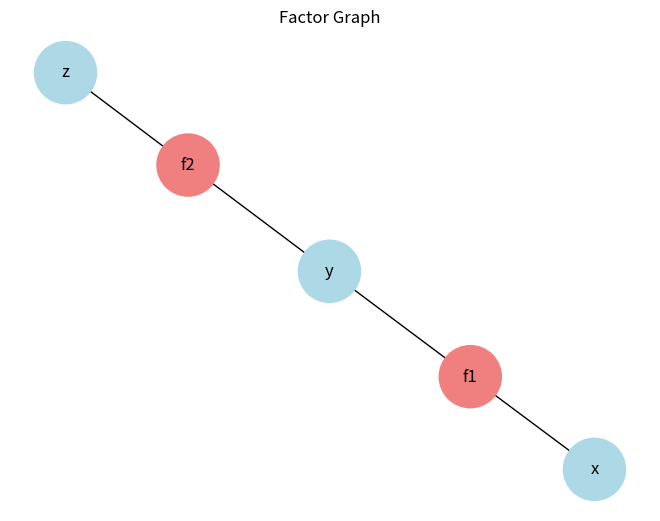

The script that saved this image:
# import networkx as nx
# import matplotlib.pyplot as plt

# # Create the graph
# G = nx.Graph()

# # Add variable nodes
# variables = ['x', 'y', 'z']
# for var in variables:
#     G.add_node(var, color='lightblue')

# # Add factor nodes
# factors = ['f1', 'f2']
# for factor in factors:
#     G.add_node(factor, color='lightcoral')

# # Add edges between factors and their corresponding variables
# G.add_edges_from([('f1', 'x'), ('f1', 'y'), ('f2', 'y'), ('f2', 'z')])

# # Get node colors from the graph node attributes
# colors = [G.nodes[node]['color'] for node in G.nodes()]

# # Draw the graph
# pos = nx.spring_layout(G)
# fig, ax = plt.subplots()
# for node, (x, y) in pos.items():
#     ax.scatter(x, y, c=G.nodes[node]['color'], s=2000, label=node)
#     ax.text(x, y, node, horizontalalignment='center', verticalalignment='center')

# for edge in G.edges():
#     x0, y0 = pos[edge[0]]
#     x1, y1 = pos[edge[1]]
#     ax.plot([x0, x1], [y0, y1], c='k')

# plt.title("Factor Graph")
# plt.show()

import networkx as nx
import matplotlib.pyplot as plt

# Create the graph
G = nx.Graph()

# Add variable nodes
variables = ['x', 'y', 'z']
G.add_nodes_from(variables, color='lightblue')

# Add factor nodes
factors = ['f1', 'f2']
G.add_nodes_from(factors, color='lightcoral')

# Add edges between factors and their corresponding variables
G.add_edges_from([('f1', 'x'), ('f1', 'y'), ('f2', 'y'), ('f2', 'z')])

# Draw the graph
colors = ['lightblue' if n in variables else 'lightcoral' for n in G.nodes()]
pos = nx.spring_layout(G)
nx.draw(G, pos, with_labels=True, node_color=colors, node_size=2000)
plt.title("Factor Graph")
plt.show()
